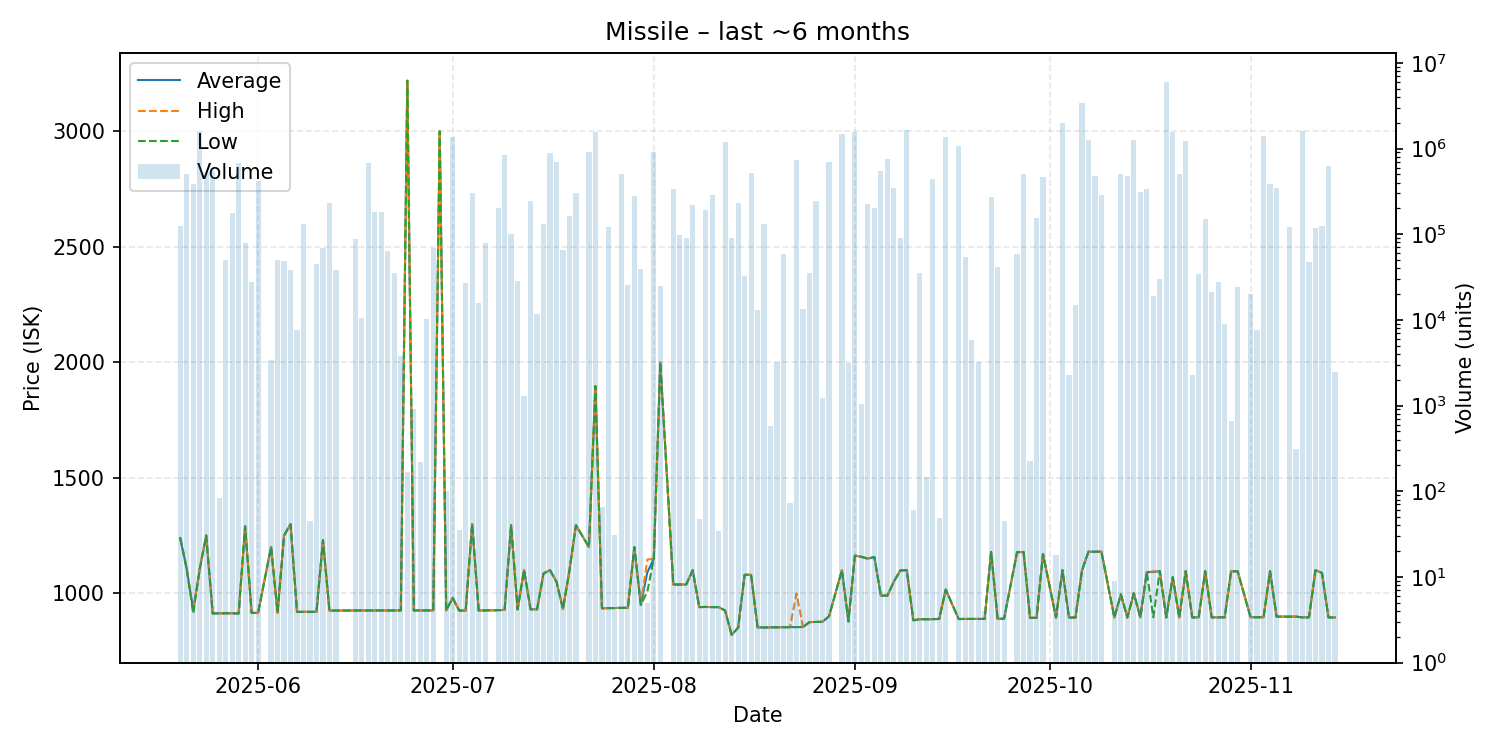

The file beside this chart, header and first rows:
date, average, highest, lowest, order_count, volume
2025-05-20, 1239, 1239, 1239, 4, 125370
2025-05-21, 1105, 1105, 1105, 5, 500243
2025-05-22, 926.6, 926.7, 912.4, 4, 389916
2025-05-23, 1105, 1105, 1105, 5, 1612332
2025-05-24, 1250, 1250, 1250, 7, 526564
2025-05-25, 913.0, 913.0, 913.0, 5, 548968
2025-05-26, 913.3, 913.3, 913.3, 1, 83
2025-05-27, 913.3, 913.3, 913.3, 2, 49487
2025-05-28, 913.6, 913.6, 913.6, 2, 176818
2025-05-29, 912.4, 912.4, 912.4, 7, 672961
2025-05-30, 1290, 1290, 1290, 7, 78577
2025-05-31, 914.9, 914.9, 914.9, 1, 27698
2025-06-01, 915.5, 915.5, 915.5, 4, 417059
2025-06-03, 1200, 1200, 1200, 2, 3400
2025-06-04, 915.7, 915.7, 915.7, 6, 49958
2025-06-05, 1250, 1250, 1250, 9, 49178
2025-06-06, 1299, 1299, 1299, 1, 38245
2025-06-07, 919.6, 919.6, 919.6, 2, 7545
2025-06-08, 919.8, 919.8, 919.8, 3, 130178
2025-06-09, 919.8, 919.8, 919.8, 2, 45
2025-06-10, 919.8, 919.8, 919.8, 7, 44893
2025-06-11, 1230, 1230, 1230, 5, 69063
2025-06-12, 925.3, 925.3, 925.3, 5, 233011
2025-06-13, 925.3, 925.3, 925.3, 3, 38306
2025-06-16, 925.7, 925.7, 925.7, 7, 87360
2025-06-17, 925.7, 925.7, 925.7, 4, 10479
2025-06-18, 925.7, 925.7, 925.7, 5, 686363
2025-06-19, 925.7, 925.7, 925.7, 5, 179685
2025-06-20, 925.8, 925.8, 925.8, 2, 182337
2025-06-21, 925.7, 925.7, 925.7, 5, 63885
2025-06-22, 925.7, 925.7, 925.7, 2, 34800
2025-06-23, 925.7, 925.7, 925.7, 3, 3833
2025-06-24, 3219, 3219, 3219, 3, 166
2025-06-25, 925.7, 925.7, 925.7, 4, 903
2025-06-26, 925.9, 925.9, 925.9, 3, 218
2025-06-27, 925.9, 925.9, 925.9, 4, 10204
2025-06-28, 925.9, 925.9, 925.9, 2, 68073
2025-06-29, 3000, 3000, 3000, 1, 1
2025-06-30, 925.9, 925.9, 925.9, 1, 100
2025-07-01, 980.0, 980.0, 980.0, 12, 1347039
2025-07-02, 925.2, 925.2, 925.2, 1, 35
2025-07-03, 925.2, 925.2, 925.2, 3, 26789
2025-07-04, 1300, 1300, 1300, 2, 302260
2025-07-05, 925.4, 925.4, 925.4, 1, 15947
2025-07-06, 925.8, 925.8, 925.8, 3, 78000
2025-07-08, 926.9, 926.9, 926.9, 8, 204281
2025-07-09, 928.2, 928.2, 928.1, 16, 838007
2025-07-10, 1294, 1294, 1294, 7, 100113
2025-07-11, 930.0, 930.0, 930.0, 1, 28109
2025-07-12, 1100, 1100, 1100, 5, 1300
2025-07-13, 930.7, 930.7, 930.7, 6, 241449
2025-07-14, 930.7, 930.7, 930.7, 1, 11754
2025-07-15, 1086, 1086, 1086, 11, 131246
2025-07-16, 1100, 1100, 1100, 6, 893670
2025-07-17, 1050, 1050, 1050, 8, 691785
2025-07-18, 931.6, 931.6, 931.6, 3, 64875
2025-07-19, 1100, 1100, 1100, 4, 164679
2025-07-20, 1295, 1295, 1295, 10, 300980
2025-07-22, 1200, 1200, 1200, 6, 899676
2025-07-23, 1897, 1897, 1897, 7, 1573120
... 106 more rows
